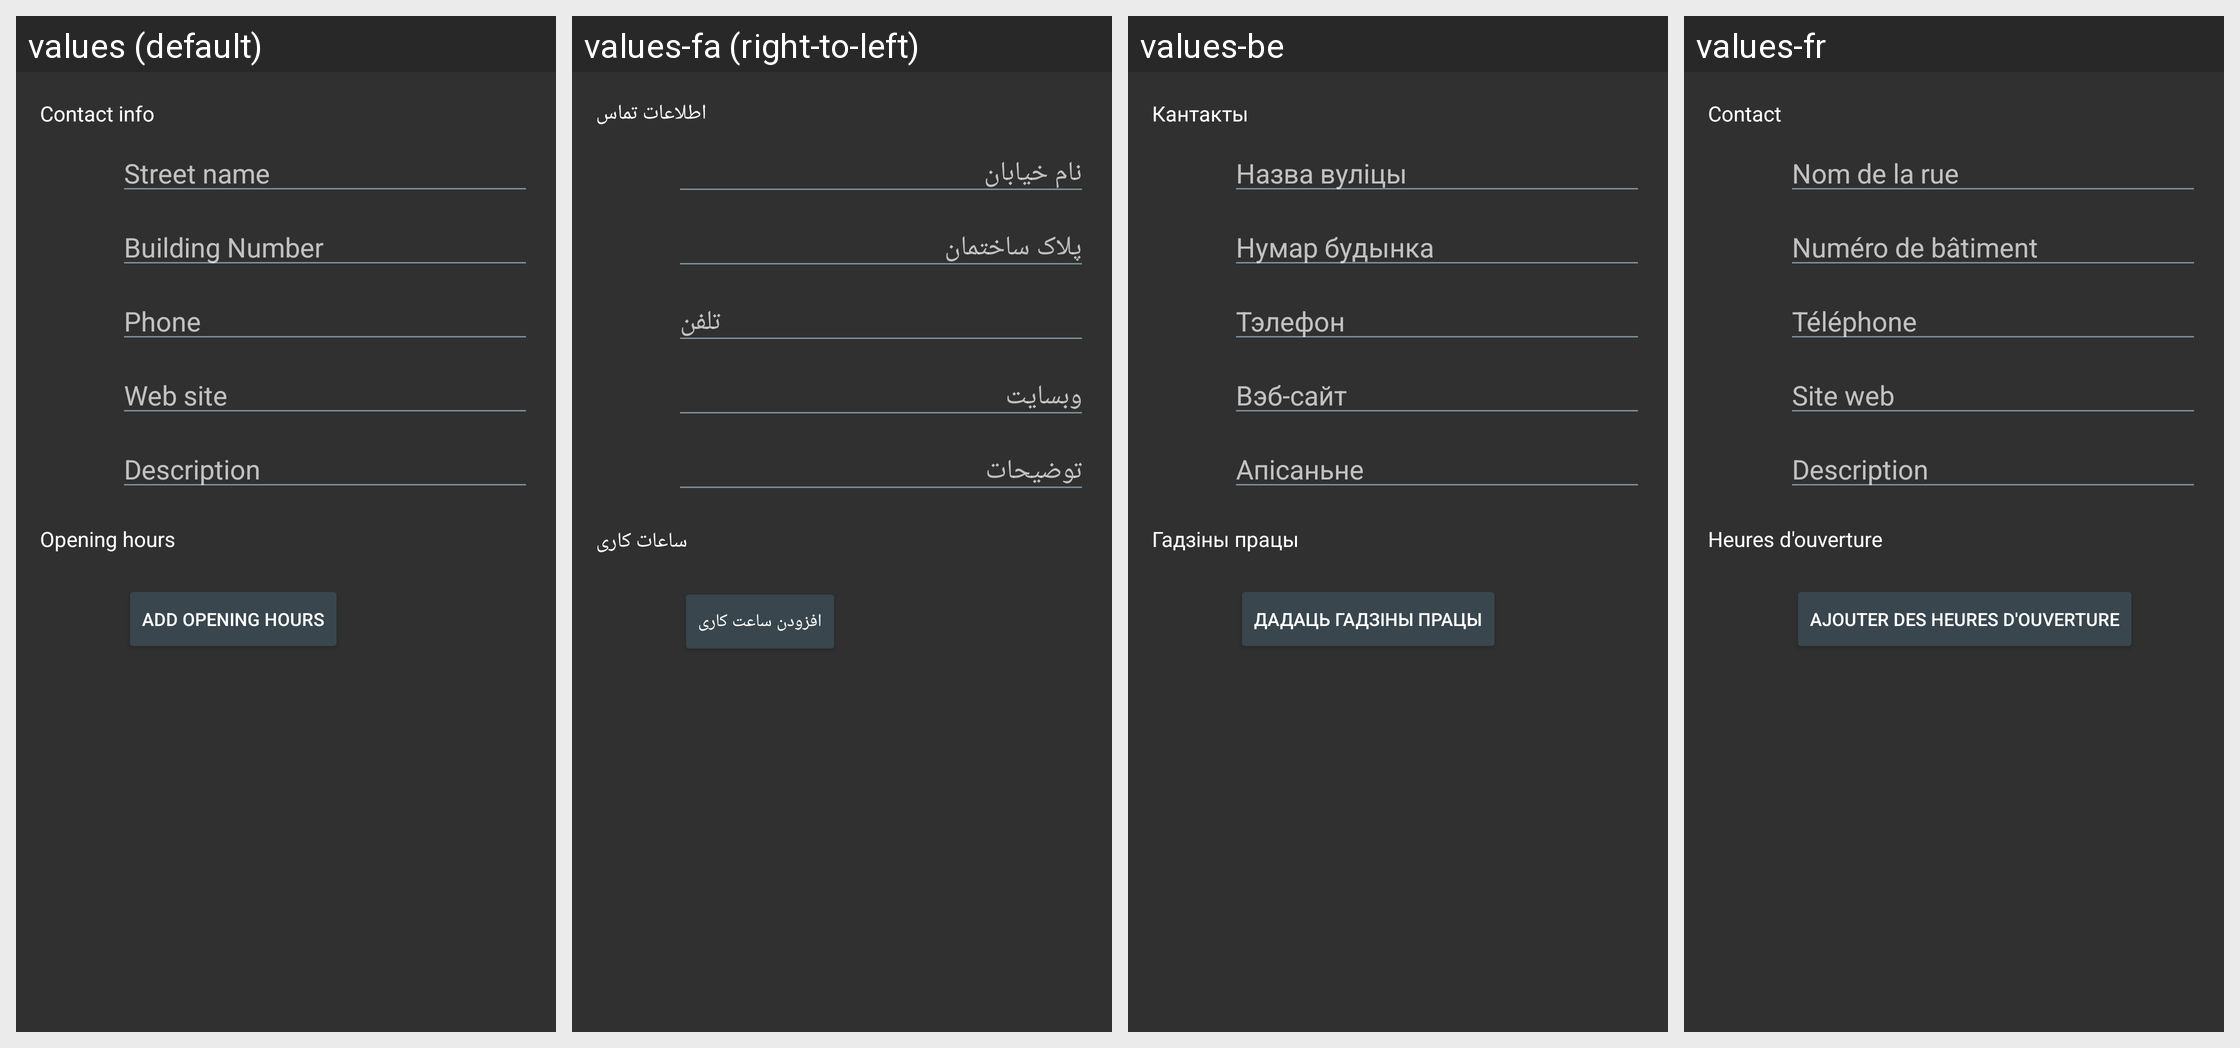

Translations of the strings shown on this Android screen, per locale in the grid:
Android screen res/layout/fragment_edit_poi_normal.xml rendered under 4 locales, left to right: values (default), values-fa (right-to-left), values-be, values-fr. Device: Nexus 5 (rendered at 1080×1920; each locale shown at half size, 540×960, under a caption strip naming it); theme OsmandDarkTheme.
Other locales in the repository, not shown: values-af, values-ar, values-az, values-be-rBY, values-bg, values-bn, values-bs, values-ca, values-cs, values-cy, values-da, values-de, values-el, values-en-rGB, values-eo, values-es, values-es-rAR, values-es-rUS, values-et, values-eu, values-fi, values-gl, values-he, values-hr, values-hu, values-hy, values-id, values-is, values-it, values-ja, values-ka, values-kn, values-ko, values-ku, values-lt, values-lv, values-ml, values-mr, values-nb, values-nl, values-nn, values-pl, values-pt, values-pt-rBR, values-ro, values-ru, values-sc, values-sk, values-sl, values-sq, values-sr, values-sv, values-tr, values-uk, values-vi, values-zh-rCN, values-zh-rTW.
Strings drawn on this screen, with the default value and each locale's value (text and hints the layout hard-codes, and strings that could not be matched under every locale, appear in the picture but are not listed):

contact_info
  values: Contact info
  values-fa: اطلاعات تماس
  values-be: Кантакты
  values-fr: Contact

street_name
  values: Street name
  values-fa: نام خیابان
  values-be: Назва вуліцы
  values-fr: Nom de la rue

building_number
  values: Building Number
  values-fa: پلاک ساختمان
  values-be: Нумар будынка
  values-fr: Numéro de bâtiment

phone
  values: Phone
  values-fa: تلفن
  values-be: Тэлефон
  values-fr: Téléphone

website
  values: Web site
  values-fa: وبسایت
  values-be: Вэб-сайт
  values-fr: Site web

description
  values: Description
  values-fa: توضیحات
  values-be: Апісаньне
  values-fr: Description

opening_hours
  values: Opening hours
  values-fa: ساعات کاری
  values-be: Гадзіны працы
  values-fr: Heures d'ouverture

add_opening_hours
  values: Add opening hours
  values-fa: افزودن ساعت کاری
  values-be: Дадаць гадзіны працы
  values-fr: Ajouter des heures d'ouverture
